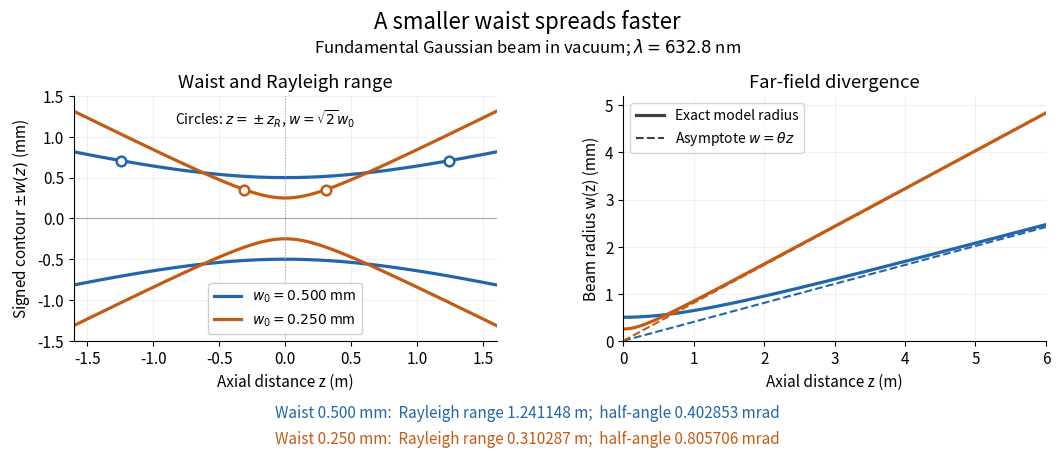

Write Python code to recreate this figure.
"""Generate gaussian-beam-waist-and-divergence.png in CWD.

Tested with Python 3.14.4, numpy 2.3.5 and matplotlib 3.10.7.
Vacuum scalar paraxial Gaussian model; all plotted lengths are physical.
"""

import matplotlib

matplotlib.use("Agg")
import matplotlib.pyplot as plt
from matplotlib.lines import Line2D
import numpy as np


def main():
    plt.rcParams.update({"font.size": 11, "figure.facecolor": "white",
                         "axes.spines.top": False, "axes.spines.right": False})
    wavelength = 632.8e-9
    waists = np.array([0.500e-3, 0.250e-3])
    ranges = np.pi * waists**2 / wavelength
    angles = wavelength / (np.pi * waists)
    colors = ["#2166ac", "#c45b15"]
    fig, axes = plt.subplots(1, 2, figsize=(10.8, 4.8), dpi=100)
    fig.subplots_adjust(left=.08, right=.98, bottom=.28, top=.79, wspace=.30)
    near = np.linspace(-1.6, 1.6, 801)
    far = np.linspace(0, 6, 801)
    for waist, rayleigh, angle, color in zip(waists, ranges, angles, colors):
        label = rf"$w_0={waist * 1e3:.3f}$ mm"
        width = waist * np.sqrt(1 + (near / rayleigh)**2)
        axes[0].plot(near, width * 1e3, color=color, lw=2.3, label=label)
        axes[0].plot(near, -width * 1e3, color=color, lw=2.3)
        for sign in [-1, 1]:
            axes[0].scatter([sign * rayleigh], [np.sqrt(2) * waist * 1e3],
                            s=48, facecolor="white", edgecolor=color, lw=1.8, zorder=4)
        axes[1].plot(far, waist * np.sqrt(1 + (far / rayleigh)**2) * 1e3,
                     color=color, lw=2.3)
        axes[1].plot(far, angle * far * 1e3, color=color, ls="--", lw=1.5)
    axes[0].axhline(0, color="0.65", lw=.8)
    axes[0].axvline(0, color="0.65", lw=.8, ls=":")
    axes[0].set(xlim=(-1.6, 1.6), ylim=(-1.5, 1.5), xlabel="Axial distance z (m)",
                ylabel=r"Signed contour $\pm w(z)$ (mm)", title="Waist and Rayleigh range")
    axes[0].legend(loc="lower center", fontsize=10, framealpha=.95)
    axes[0].text(.24, .95, r"Circles: $z=\pm z_R$, $w=\sqrt{2}w_0$",
                 transform=axes[0].transAxes, va="top", fontsize=10)
    axes[1].set(xlim=(0, 6), ylim=(0, 5.2), xlabel="Axial distance z (m)",
                ylabel="Beam radius w(z) (mm)", title="Far-field divergence")
    axes[1].legend(handles=[Line2D([0], [0], color="0.25", lw=2.3, label="Exact model radius"),
                            Line2D([0], [0], color="0.25", ls="--", lw=1.5,
                                   label=r"Asymptote $w=\theta z$")],
                   loc="upper left", fontsize=10)
    for ax in axes:
        ax.grid(alpha=.18)
    fig.suptitle("A smaller waist spreads faster", fontsize=16, y=.97)
    fig.text(.5, .88, r"Fundamental Gaussian beam in vacuum; $\lambda=632.8$ nm",
             ha="center", fontsize=12)
    for index, color in enumerate(colors):
        fig.text(.5, .12 - index * .055,
                 f"Waist {waists[index] * 1e3:.3f} mm:  Rayleigh range {ranges[index]:.6f} m;  "
                 f"half-angle {angles[index] * 1e3:.6f} mrad", ha="center", color=color)
    fig.savefig("gaussian-beam-waist-and-divergence.png", facecolor="white", transparent=False)
    plt.close(fig)


if __name__ == "__main__":
    main()
